Run: headless pygame with SDL's dummy video driver; simulated clock (each Clock.tick advances the game by its frame time, no real sleeping); random seed 0; keys injected as events and as key.get_pressed() state; no mouse input.
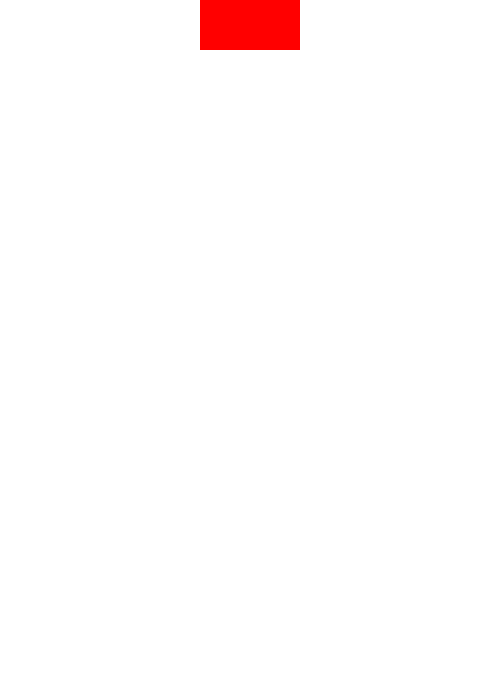
Frame 1 of 4 · flips 1–60 · no input
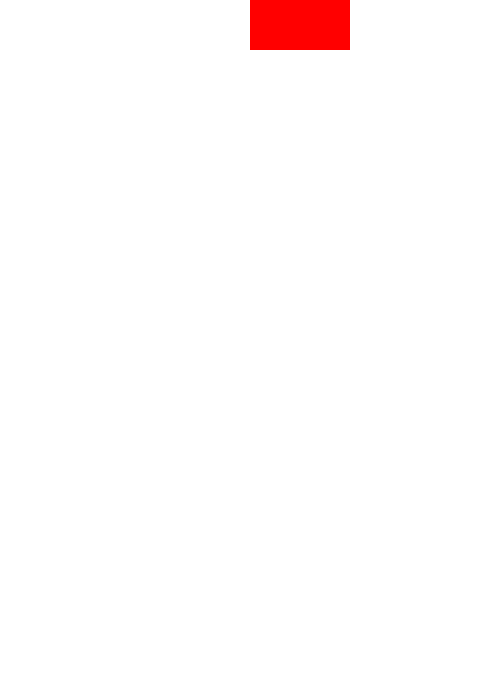
Frame 2 of 4 · flips 61–180 · tapped SPACE, RETURN · held RIGHT (→), D
Frame 3 of 4 · flips 181–300 · held DOWN (↓), S · screen unchanged from frame 2, image omitted
Frame 4 of 4 · flips 301–420 · held LEFT (←), A, UP (↑), W · screen same as frame 1, image omitted

The pygame program that drew these frames:

# Importiere pygame library
import pygame

#importiere random library
import random

# Importiere pygame.locals, um einen einfacheren Zugang zu Tasten zu haben
from pygame.locals import (
    K_UP,
    K_DOWN,
    K_LEFT,
    K_RIGHT,
    K_ESCAPE,
    KEYDOWN,
    QUIT,
)

#initialize
pygame.init()

#Parameter für Bildschirm und Block und Bildschirmerstellung
DISPLAY_WIDTH = 500
DISPLAY_LENGTH = 700
BLOCK_WIDTH = DISPLAY_WIDTH//10
BLOCK_HEIGHT = DISPLAY_LENGTH//14
screen = pygame.display.set_mode([DISPLAY_WIDTH, DISPLAY_LENGTH])

#Variablen:
running = True
rectangle_y = 0
rectangle_x = 0 + 4 * BLOCK_WIDTH
rectangle2_x = 0 + 5 * BLOCK_WIDTH
#list_y = rectangle_x // BLOCK_WIDTH
#list_x = rectangle_y // BLOCK_HEIGHT

board = [
    [False, False, False, False, False, False, False, False, False, False],
    [False, False, False, False, False, False, False, False, False, False], 
    [False, False, False, False, False, False, False, False, False, False],
    [False, False, False, False, False, False, False, False, False, False], 
    [False, False, False, False, False, False, False, False, False, False],
    [False, False, False, False, False, False, False, False, False, False], 
    [False, False, False, False, False, False, False, False, False, False],
    [False, False, False, False, False, False, False, False, False, False], 
    [False, False, False, False, False, False, False, False, False, False],
    [False, False, False, False, False, False, False, False, False, False], 
    [False, False, False, False, False, False, False, False, False, False],
    [False, False, False, False, False, False, False, False, False, False],  
    [False, False, False, False, False, False, False, False, False, False], 
    [False, False, False, False, False, False, False, False, False, False],    
]

'''def check_events(events, block):
    #Hat der Spieler die Escapetaste gedrückt oder das Fenster geschlossen? 
    for event in pygame.event.get():
        global rectangle_x, running, rectangle_y, list_x, list_y
        if event.type == QUIT:
            running = False
        elif event.type == KEYDOWN:
            if event.key == K_ESCAPE:
                running = False
            #soll der Block nach recht oder links verschoben werden?
            if event.key == K_RIGHT:
                rectangle_x = rectangle_x + BLOCK_WIDTH
                list_y = rectangle_x / BLOCK_WIDTH
            if event.key == K_LEFT:
                rectangle_x = rectangle_x - BLOCK_WIDTH
                list_y = rectangle_x / BLOCK_WIDTH
        #soll der Block nach unten fallen?
        elif event.type == BLOCKFALL:
            rectangle_y = rectangle_y + BLOCK_HEIGHT
            list_x = rectangle_y / BLOCK_HEIGHT'''

class Duo(pygame.sprite.Group):
    def __init__(self):
        super().__init__()
        self.add(Block(BLOCK_WIDTH, BLOCK_HEIGHT, rectangle_x))
        self.add(Block(BLOCK_WIDTH, BLOCK_HEIGHT, rectangle2_x))

    def check_events(events):
        if not Block.is_falling(block): #wieso reicht hier block? Müsste block_2 nicht auch?
            return
        for event in events:
            if event.type == BLOCKFALL:
                Block.move(block, 'down')
            if event.type == KEYDOWN:
                if event.key == K_RIGHT:
                    if block.rect.x + BLOCK_WIDTH <= DISPLAY_WIDTH - BLOCK_WIDTH:
                        Block.move(block, 'right')
                if event.key == K_LEFT:
                    if block.rect.x - BLOCK_WIDTH >= 0:
                        Block.move(block, 'left')

class Block(pygame.sprite.Sprite):
    def __init__(self, width, height, pos_x):
        super().__init__()
        self.image = pygame.Surface((width, height))
        self.image.fill((255, 0, 0))
        self.rect = self.image.get_rect()
        self.rect.x = pos_x
        self.rect.y = 0
        self.number = random.randint(1, 6)

    def move(self, direction):
        if direction == 'down':
            board[self.rect.y//BLOCK_HEIGHT][self.rect.x//BLOCK_WIDTH] = False
            self.rect.y = self.rect.y + BLOCK_HEIGHT
        if direction == 'right':
            board[self.rect.y//BLOCK_HEIGHT][self.rect.x//BLOCK_WIDTH] = False
            self.rect.x = self.rect.x + BLOCK_WIDTH
        if direction == 'left':
            board[self.rect.y//BLOCK_HEIGHT][self.rect.x//BLOCK_WIDTH] = False
            self.rect.x = self.rect.x - BLOCK_WIDTH

    def is_falling(self):
        if self.rect.y < DISPLAY_LENGTH - BLOCK_HEIGHT:
            if board[self.rect.y//BLOCK_HEIGHT+ 1][self.rect.x//BLOCK_WIDTH] == False:
                return True
    
    '''def check_events(self, events):
        if not self.is_falling():
            return
        for event in events:
            #global list_x, list_y
            if event.type == KEYDOWN:
                #soll der Block nach recht oder links verschoben werden?
                if event.key == K_RIGHT:
                    if self.rect.x + BLOCK_WIDTH <= DISPLAY_WIDTH - BLOCK_WIDTH:
                        if board[self.rect.y//BLOCK_HEIGHT][self.rect.x//BLOCK_WIDTH + 1] == False:
                            board[self.rect.y//BLOCK_HEIGHT][self.rect.x//BLOCK_WIDTH] = False
                            self.rect.x = self.rect.x + BLOCK_WIDTH
                        #list_y = self.rect.x // BLOCK_WIDTH
                if event.key == K_LEFT:
                    if self.rect.x - BLOCK_WIDTH >= 0:
                        if board[self.rect.y//BLOCK_HEIGHT][self.rect.x//BLOCK_WIDTH - 1] == False:
                            board[self.rect.y//BLOCK_HEIGHT][self.rect.x//BLOCK_WIDTH] = False
                            self.rect.x = self.rect.x - BLOCK_WIDTH
                        #list_y = self.rect.x // BLOCK_WIDTH
            #soll der Block nach unten fallen?
            elif event.type == BLOCKFALL:
                if self.rect.y + BLOCK_HEIGHT <= DISPLAY_LENGTH - BLOCK_HEIGHT:
                    board[self.rect.y//BLOCK_HEIGHT][self.rect.x//BLOCK_WIDTH] = False
                    self.rect.y = self.rect.y + BLOCK_HEIGHT
                    #list_x = self.rect.y // BLOCK_HEIGHT'''
    

#Kreiere ein eigenes Event, welches jede Sekunde ausgeführt wird -> um den Block nach unten zu bewegen
BLOCKFALL = pygame.USEREVENT + 1
pygame.time.set_timer(BLOCKFALL, 500)

#block = Block(BLOCK_WIDTH, BLOCK_HEIGHT, rectangle_x)
#block_2 = Block(BLOCK_WIDTH, BLOCK_HEIGHT, rectangle2_x)
block = Duo()

block_group = pygame.sprite.Group()
block_group.add(block)

#While-Schlaufe - machen bis running = False
while running:
    events = pygame.event.get()
    # check events
    for event in events:
        #Hat der Spieler die Escapetaste gedrückt oder das Fenster geschlossen? 
        if event.type == QUIT:
            running = False
        if event.type == KEYDOWN:
            if event.key == K_ESCAPE:
                running = False

    has_active_block = False
    #for block in block_group:
        #block.check_events(events)
    for block in block_group:
        Duo.check_events(events)
    if block.is_falling():
        has_active_block = True

    if not has_active_block:
        block = Duo()
        block_group.add(block)

    #Hintergrund weiss machen
    screen.fill((255, 255, 255))

    #Zeichne ein Rechteck oben in die Mitte
    #pygame.draw.rect(screen, (255, 0, 0), [rectangle_x, rectangle_y, BLOCK_WIDTH, BLOCK_HEIGHT])

    for block in block_group:
        screen.blit(block.image, block.rect)
        list_x = block.rect.x // BLOCK_WIDTH
        list_y = block.rect.y // BLOCK_HEIGHT
        if not board[list_y][list_x]:
            board[list_y][list_x] = block
            '''for row in board:
                print(row)
            print(' ')'''
    
    #block_group.draw(screen)
    #Flip the display - aktualisieren
    pygame.display.flip()

#ganz am Ende
pygame.quit()
